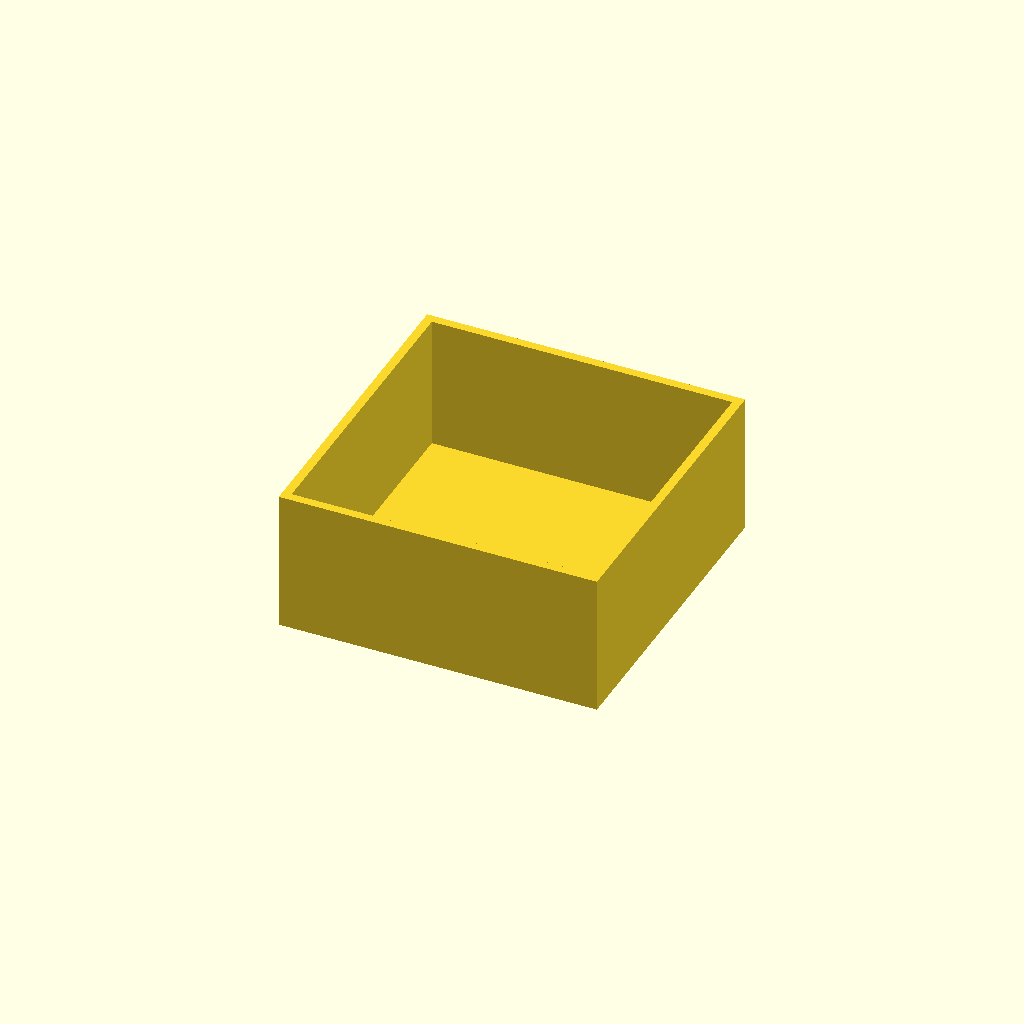
Cell 1: rendered with the file's own defaults.
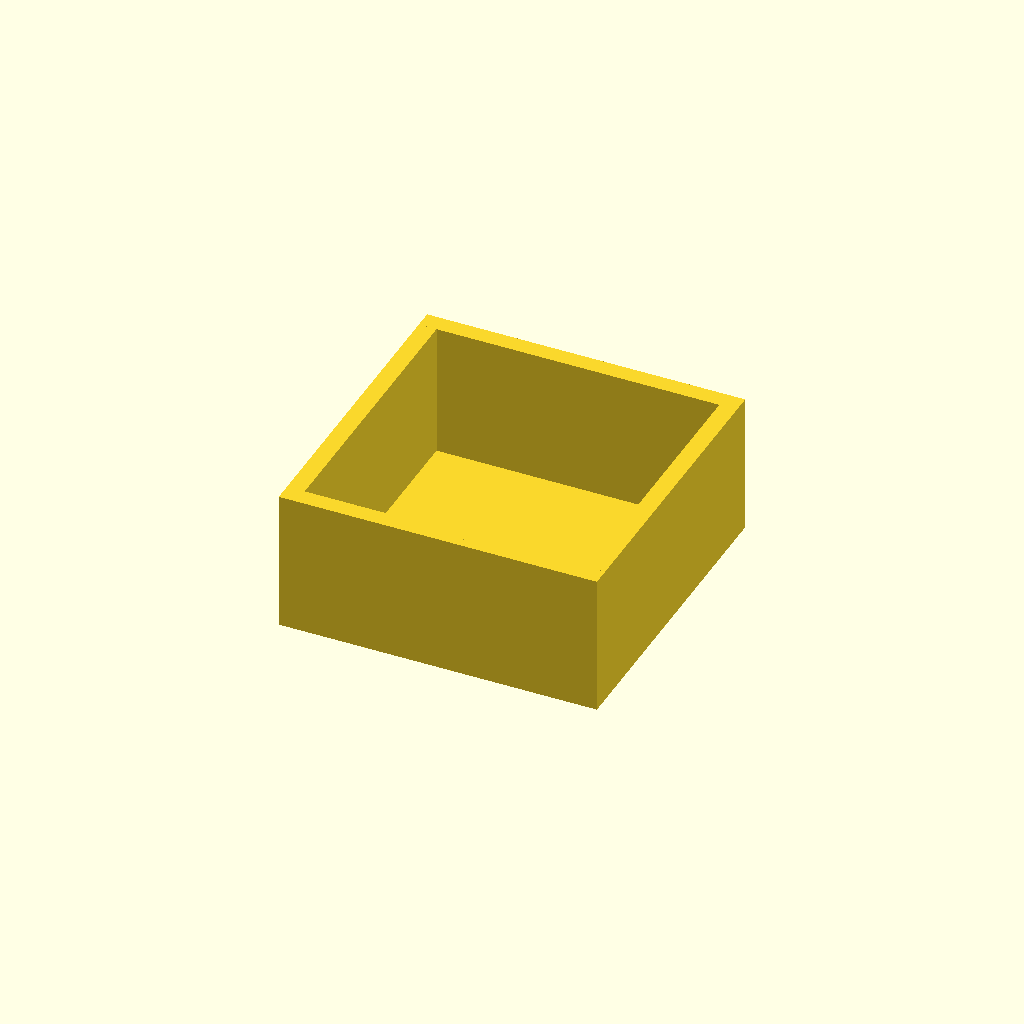
Cell 2: the same model with wall_thickness = 5.
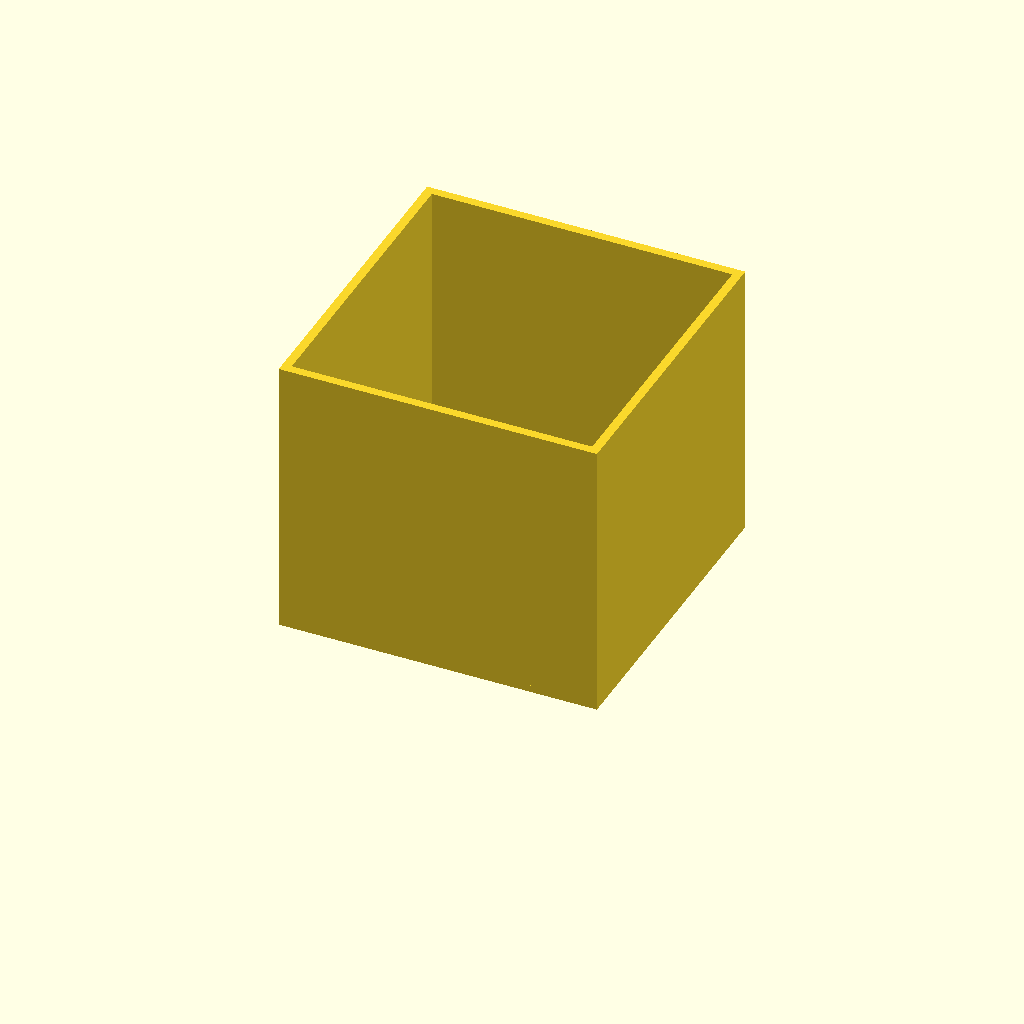
Cell 3: wall_height = 80 (everything else at default).
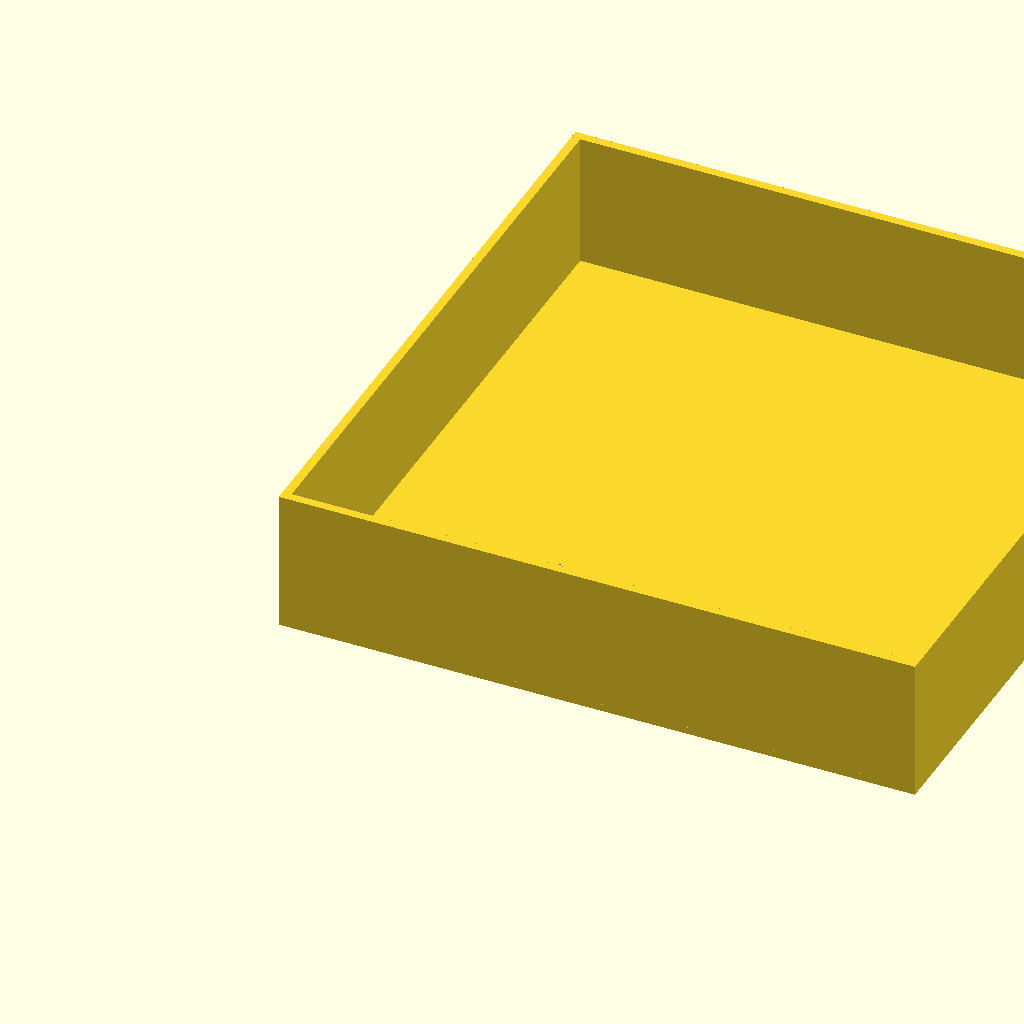
Cell 4 — outer_size set to 180, the other parameters unchanged.
All cells are drawn from one camera (rotation 55°, 0°, 25°, orthographic, colour scheme Cornfield), so only the parameter changes between them.
The OpenSCAD source (bench/results/main-tiiny/code/tiiny_Qwen_Qwen3.6-27B/stirrer_fan_housing_s1_a2.scad):
// Dimensions (mm) - measured with calipers
top_plate_thickness = 2;
wall_thickness = 2.5;
wall_height = 40;
outer_size = 90;
screw_hole_dia = 4.5;
screw_pattern_size = 71.5;
notch_width = 12;
notch_depth = 8;

$fn = 64;

// Top plate (rests on bed, z = 0 to 2)
cube([outer_size, outer_size, top_plate_thickness], center = false);

// Four walls rising from top plate to z = 40
// Front wall (Y = 0 side)
translate([0, 0, top_plate_thickness])
  cube([outer_size, wall_thickness, wall_height - top_plate_thickness]);

// Back wall (Y = outer_size - wall_thickness side)
translate([0, outer_size - wall_thickness, top_plate_thickness])
  cube([outer_size, wall_thickness, wall_height - top_plate_thickness]);

// Left wall (X = 0 side)
translate([0, wall_thickness, top_plate_thickness])
  cube([wall_thickness, outer_size - 2 * wall_thickness, wall_height - top_plate_thickness]);

// Right wall (X = outer_size - wall_thickness side)
translate([outer_size - wall_thickness, wall_thickness, top_plate_thickness])
  cube([wall_thickness, outer_size - 2 * wall_thickness, wall_height - top_plate_thickness]);

// Cut screw holes through top plate
for (x = [-1, 1]) {
  for (y = [-1, 1]) {
    translate([outer_size / 2 + x * screw_pattern_size / 2,
               outer_size / 2 + y * screw_pattern_size / 2,
               -0.01])
      cylinder(h = top_plate_thickness + 0.02, r = screw_hole_dia / 2, center = false);
  }
}

// Cut cable notch in one wall (front wall, Y = 0 side)
// Notch is 12 mm wide, centred along the wall, from z = 32 to z = 40
translate([outer_size / 2 - notch_width / 2, -0.01, 32])
  cube([notch_width, wall_thickness + 0.02, notch_depth + 0.01]);
Customizer parameters (derived from the source; name, type, default, range or options):
top_plate_thickness: number, default 2
wall_thickness: number, default 2.5
wall_height: number, default 40
outer_size: number, default 90
screw_hole_dia: number, default 4.5
screw_pattern_size: number, default 71.5
notch_width: number, default 12
notch_depth: number, default 8
